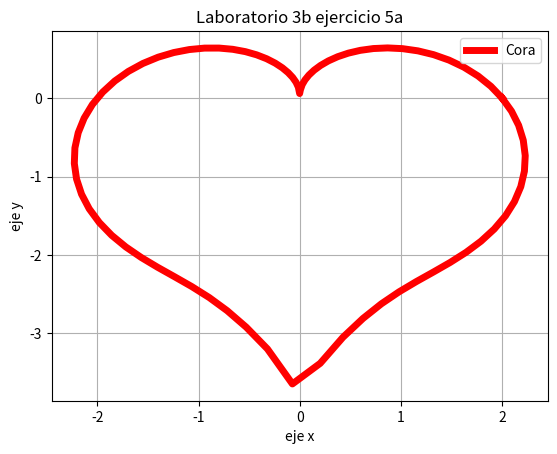

Write the Python code that produced this figure.
#Karla Ivonne Serrano Arevalo
#Ejerercicio 5.a
#Diciembre 2016

import matplotlib.pyplot as plt 
import numpy as np
import math

t=np.linspace(0,2*math.pi,80)
r=2-2*np.sin(t)+np.sin(t)*(np.sqrt(np.absolute(np.cos(t))))/(np.sin(t)+1.4)
x=r*np.cos(t)
y=r*np.sin(t)
plt.plot(x,y,linewidth=5, color='r',label='Cora')
plt.legend()
plt.title('Laboratorio 3b ejercicio 5a')
plt.xlabel('eje x')
plt.ylabel('eje y')
plt.grid(True)
plt.show()
